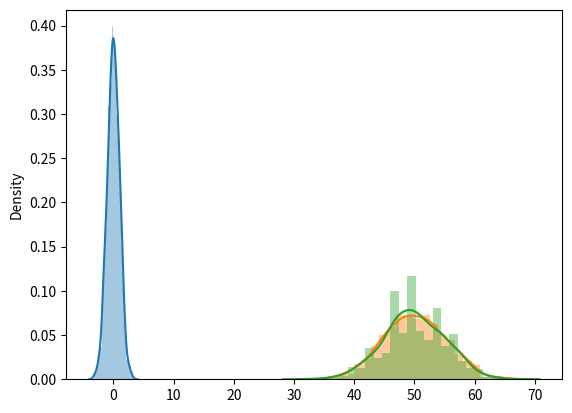

The script that saved this image:
import matplotlib.pyplot as plt
import seaborn as sns
from numpy import random

x =random.normal(size=(2,3))
print(x)


#Continuous Distribution
# [redacted]
sns.distplot(random.normal(size=1000), hist=True)
plt.show()


# binomial  and normal
sns.distplot(random.normal(loc=50, scale=5, size=1000), hist=True, label='normal')
sns.distplot(random.binomial(n=100, p=0.5, size=1000), hist=True, label='binomial')

plt.show()
